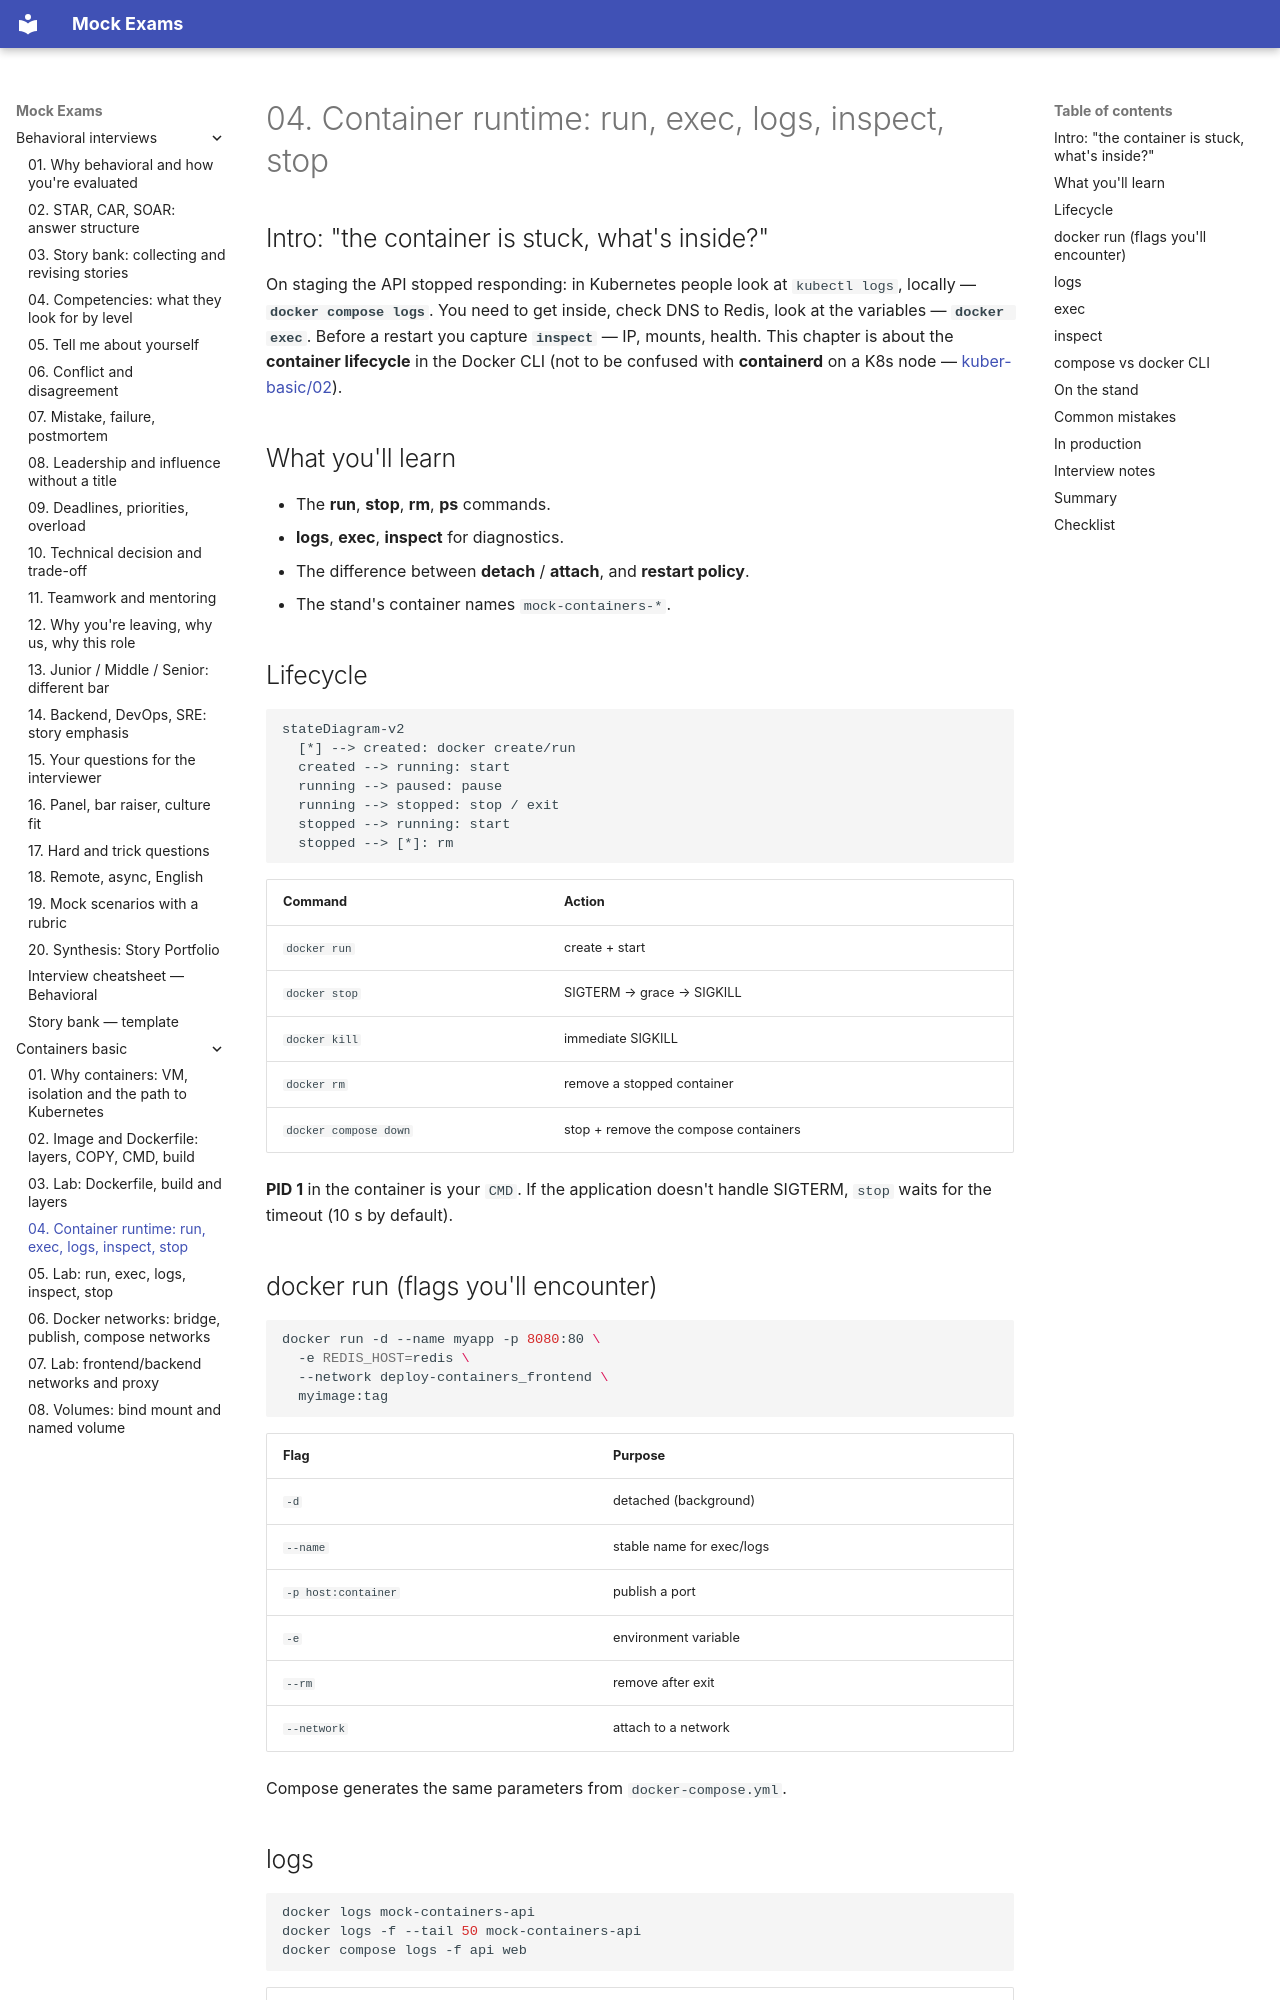

repository: FedorArbuzov/mock-exams · page: containers-basic/04-container-runtime/index.html · generator: mkdocs

# 04. Container runtime: run, exec, logs, inspect, stop

## Intro: "the container is stuck, what's inside?"

On staging the API stopped responding: in Kubernetes people look at `kubectl logs`, locally — **`docker compose logs`**. You need to get inside, check DNS to Redis, look at the variables — **`docker exec`**. Before a restart you capture **`inspect`** — IP, mounts, health. This chapter is about the **container lifecycle** in the Docker CLI (not to be confused with **containerd** on a K8s node — [kuber-basic/02](../kuber-basic/02-docker-vs-containerd.md)).

## What you'll learn

- The **run**, **stop**, **rm**, **ps** commands.
- **logs**, **exec**, **inspect** for diagnostics.
- The difference between **detach** / **attach**, and **restart policy**.
- The stand's container names `mock-containers-*`.

## Lifecycle

```mermaid
stateDiagram-v2
  [*] --> created: docker create/run
  created --> running: start
  running --> paused: pause
  running --> stopped: stop / exit
  stopped --> running: start
  stopped --> [*]: rm
```

| Command | Action |
|---------|----------|
| `docker run` | create + start |
| `docker stop` | SIGTERM → grace → SIGKILL |
| `docker kill` | immediate SIGKILL |
| `docker rm` | remove a stopped container |
| `docker compose down` | stop + remove the compose containers |

**PID 1** in the container is your `CMD`. If the application doesn't handle SIGTERM, `stop` waits for the timeout (10 s by default).

## docker run (flags you'll encounter)

```bash
docker run -d --name myapp -p 8080:80 \
  -e REDIS_HOST=redis \
  --network deploy-containers_frontend \
  myimage:tag
```

| Flag | Purpose |
|------|------------|
| `-d` | detached (background) |
| `--name` | stable name for exec/logs |
| `-p host:container` | publish a port |
| `-e` | environment variable |
| `--rm` | remove after exit |
| `--network` | attach to a network |

Compose generates the same parameters from `docker-compose.yml`.
